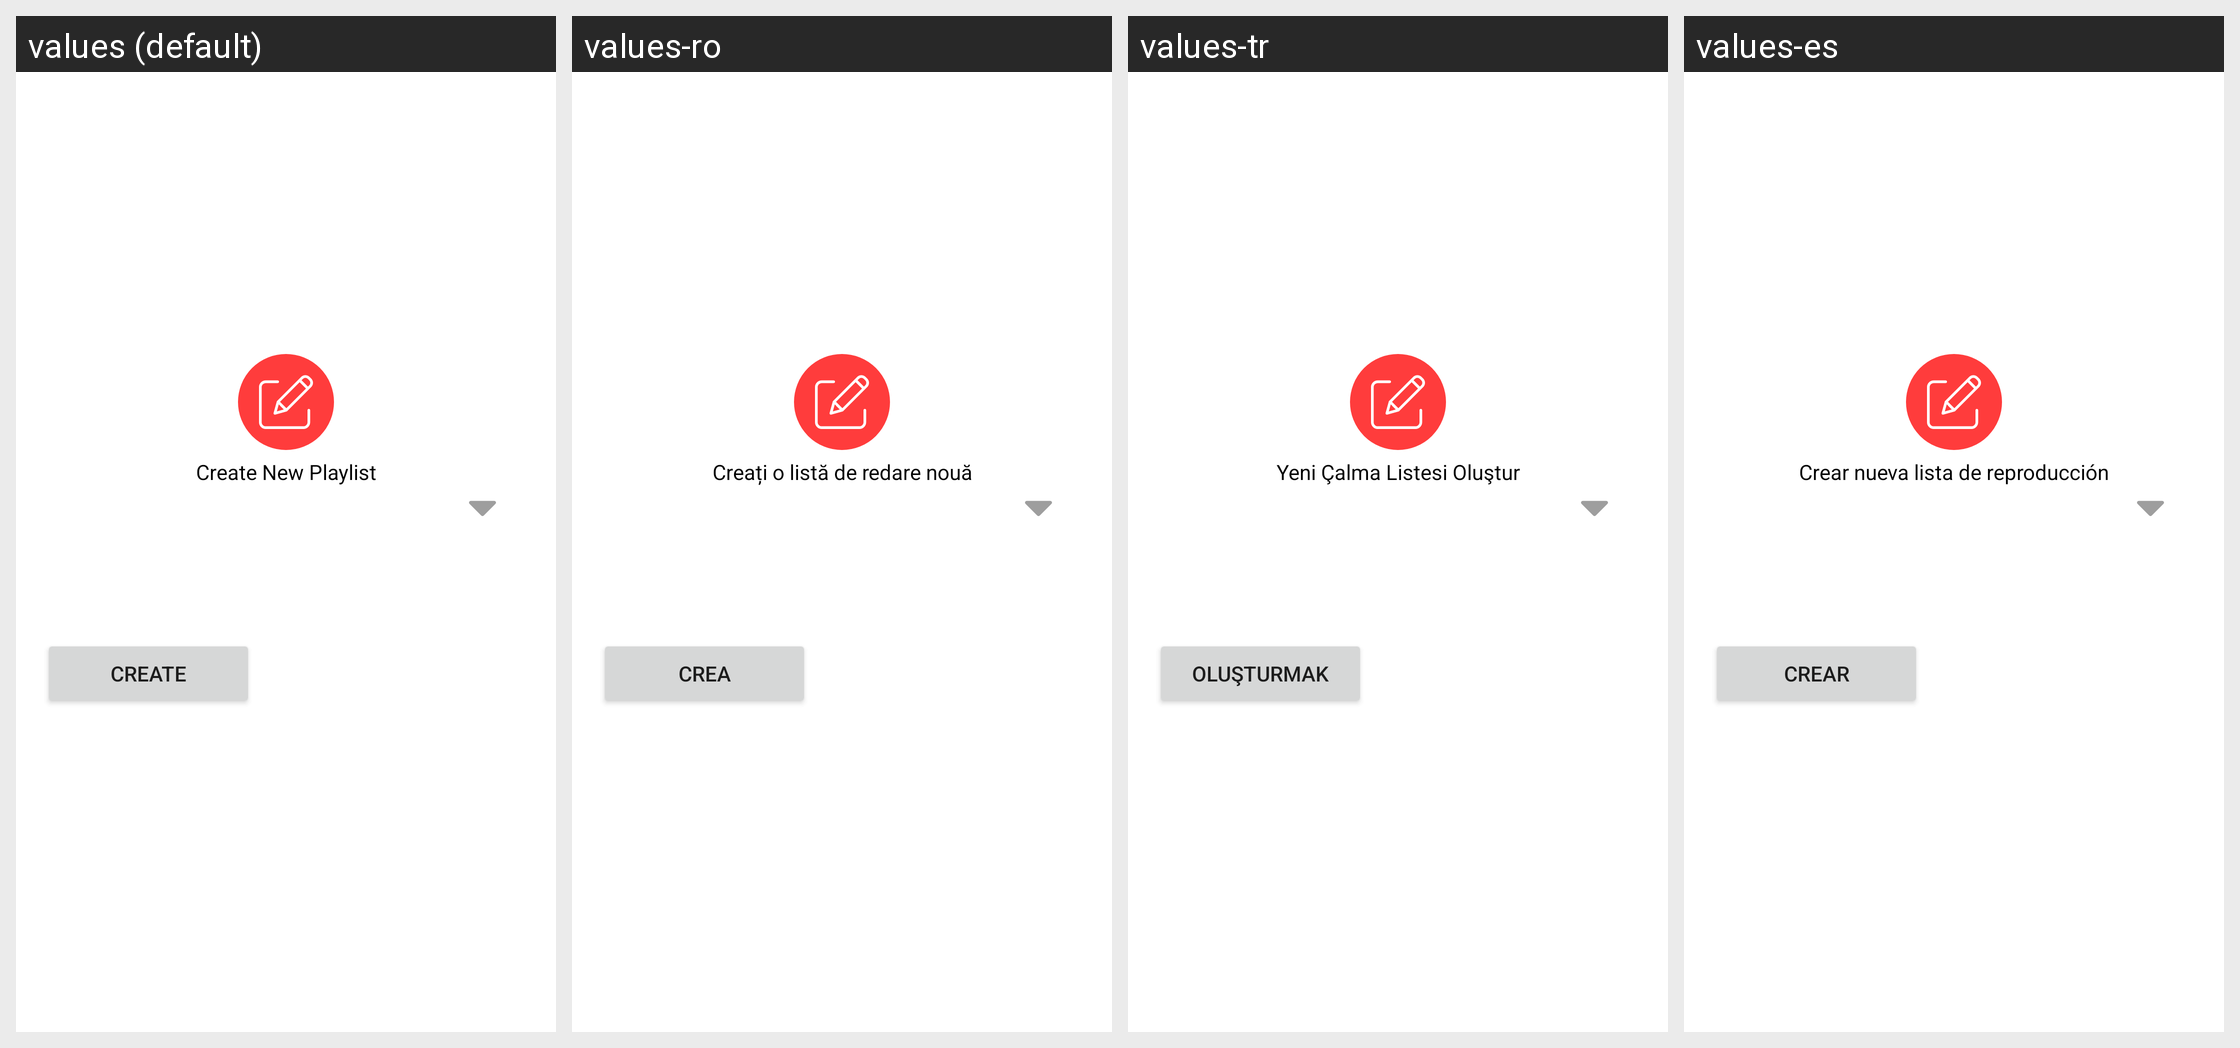

Strings drawn on this Android screen and how each of the app's shown locales translates them:
Android screen res/layout/create_new_playlist_alertbox.xml rendered under 4 locales, left to right: values (default), values-ro, values-tr, values-es. Device: Nexus 5 (rendered at 1080×1920; each locale shown at half size, 540×960, under a caption strip naming it); theme AppTheme.
Other locales in the repository, not shown: values-af, values-am, values-ar, values-as, values-az, values-be, values-bg, values-bn, values-bs, values-ca, values-cs, values-da, values-de, values-el, values-en-rAU, values-en-rGB, values-es-rUS, values-et, values-eu, values-fa, values-fi, values-fr, values-fr-rCA, values-gl, values-gu, values-hi, values-hr, values-hu, values-hy, values-in, values-is, values-it, values-iw, values-ja, values-ka, values-kk, values-km, values-kn, values-ko, values-ky, values-lo, values-lt, values-lv, values-mk, values-ml, values-mn, values-mr, values-ms, values-my, values-nb, values-ne, values-nl, values-or, values-pa, values-pl, values-pt, values-pt-rBR, values-pt-rPT, values-ru, values-si, values-sk, values-sl, values-sq, values-sr, values-sv, values-sw, values-ta, values-te, values-th, values-tl, values-uk, values-ur, values-uz, values-vi, values-zh-rCN, values-zh-rHK, values-zh-rTW, values-zu.
Strings drawn on this screen, with the default value and each locale's value (text and hints the layout hard-codes, and strings that could not be matched under every locale, appear in the picture but are not listed):

create_new_playlist
  values: Create New Playlist
  values-ro: Creați o listă de redare nouă
  values-tr: Yeni Çalma Listesi Oluştur
  values-es: Crear nueva lista de reproducción

create
  values: Create
  values-ro: Crea
  values-tr: Oluşturmak
  values-es: Crear
